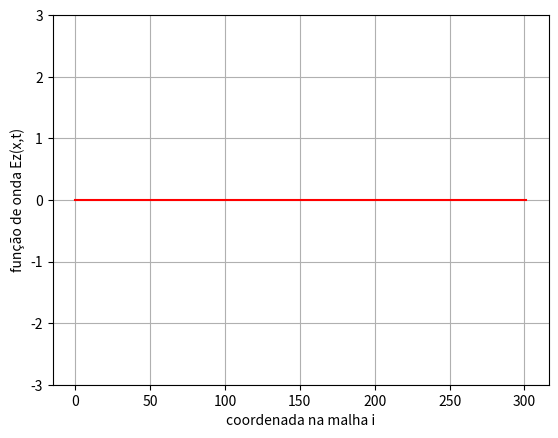

Write the Python code that produced this figure.
# coding: utf-8
import numpy
import math
from scipy import constants
from matplotlib import cm
import matplotlib.pyplot as plt
import matplotlib.animation as animation
from mpl_toolkits import mplot3d

##### CONSTANTS #####
c = constants.speed_of_light      # VELOCIDADE DA LUZ
u = 4*math.pi*10**(-7)            # PERMEABILIDADE
e = 1/(u*(c**2))                  # PERMISSIVIDADE

##### FUNCTIONS #####


def sin_source(n, freq):
    return math.sin(freq*n)


def step_source(n):
    if n >= 0:
        return 1
    else:
        return 0


def impulse_source(n):
    if(n == 2):
        return 1
    else:
        return 0


def fdtd_2d(delta, deltaT, nmax, imax, jmax, sigma, sigma_estrela, source):
    print("Calculando...")
    Ez = numpy.zeros((nmax, imax, jmax))
    Hx = numpy.zeros((nmax, imax, jmax))
    Hy = numpy.zeros((nmax, imax, jmax))
    Ca = (1 - sigma*deltaT/(2*e))/(1 + sigma*deltaT/(2*e))
    Cb = (deltaT/(e*delta))/(1+sigma*deltaT/(2*e))
    Da = (1 - sigma_estrela*deltaT/(2*u))/(1 + sigma_estrela*deltaT/(2*u))
    Db = (deltaT/(u*delta))/(1 + sigma_estrela*deltaT/(2*u))
    for n in range(1, nmax-1):
        for i in range(1, imax-1):
            for j in range(1, jmax-1):
                Hx[n][i][j] = Da*Hx[n-1][i][j] + Db * \
                    (Ez[n-1][i][j] - Ez[n-1][i][j+1])
                Hy[n][i][j] = Da*Hy[n-1][i][j] + Db * \
                    (Ez[n-1][i+1][j] - Ez[n-1][i][j])
                Ez[n][i][j] = Ca*Ez[n-1][i][j] + Cb * \
                    (Hy[n][i][j] - Hy[n][i-1][j] + Hx[n][i][j-1] - Hx[n][i][j])
            Ez[n][i][jmax-1] = 0
            Ez[n][i][0] = 0
        Ez[n][int(imax/2)][int(jmax/2)] = source(n)
    return Ez, Hx, Hy


def fdtd_1d(delta, deltaT, nmax, imax, sigma, sigma_estrela, source):
    Ez = numpy.zeros((nmax, imax))
    Hy = numpy.zeros((nmax, imax))
    Ca = (1 - sigma*deltaT/(2*e))/(1 + sigma*deltaT/(2*e))
    Cb = (deltaT/(e*delta))/(1+sigma*deltaT/(2*e))
    Da = (1 - sigma_estrela*deltaT/(2*u))/(1 + sigma_estrela*deltaT/(2*u))
    Db = (deltaT/(u*delta))/(1 + sigma_estrela*deltaT/(2*u))
    print(Da)
    for n in range(nmax):
        Ez[n][0] = source(n)
    for n in range(1, nmax):
        for i in range(1, imax-1):
            Hy[n][i] = Da*Hy[n-1][i] + Db*(Ez[n-1][i+1] - Ez[n-1][i])
            Ez[n][i] = Ca*Ez[n-1][i] + Cb*(Hy[n][i] - Hy[n][i-1])
        Ez[n][1] = source(n)
        Ez[n][imax-2] = 0
        # Hy[n][imax-2] = 0
    return Ez, Hy


def plot_wave(U, nmax, imax, delta):
    def animate(n):
        U_plot1.set_ydata(U[n])
        return U_plot,

    figure, U_plot = plt.subplots()
    U_plot.grid(True)
    U_plot.set_ylim(-3, 3)  # -0.03, 0.03 para Hy
    U_plot.set_xlabel("coordenada na malha i")
    U_plot.set_ylabel("função de onda Ez(x,t)")
    U_plot1, = U_plot.plot(numpy.linspace(0, imax, imax), U[0], 'r')
    animation1 = animation.FuncAnimation(figure, func=animate, frames=numpy.arange(0, nmax, (int)(
        imax/50)), interval=100, repeat=False)  # ajustar kmax/50 para ajustar velocidade
    plt.show()


def plot_3D(U, nmax, imax, jmax, delta):
    def animate(n, Ez, plot):
        plot[0].remove()
        plot[0] = ax.plot_surface(
            X, Y, U[n], rstride=5, cstride=5, cmap=cm.magma)
        return ax,
    x = numpy.linspace(0, delta*(imax), imax)
    y = numpy.linspace(0, delta*(jmax), jmax)
    fig = plt.figure()
    ax = fig.add_subplot(111, projection='3d')
    X, Y = numpy.meshgrid(x, y)
    ax.set_zlim(-1.2, 1.2)
    plot = [ax.plot_surface(X, Y, U[0], rstride=5, cstride=5, cmap=cm.magma)]
    animation1 = animation.FuncAnimation(fig, func=animate, frames=numpy.arange(0, nmax, (int)(
        nmax/100)), fargs=(U, plot), interval=100, repeat=False)  # ajustar kmax/10 para ajustar velocidade
    plt.show()


def ex_3_3():
    nmax = 600
    imax = 301
    delta = 1
    deltaT = delta/c
    sigma = 0
    sigma_estrela = 0
    def source(n): return sin_source(n, freq=4*(2*math.pi/nmax))
    Ez, Hy = fdtd_1d(delta, deltaT, nmax, imax, sigma, sigma_estrela, source)
    # plot_wave(Ez, nmax, imax, delta)
    plot_wave(Ez, nmax, imax, delta)


def ex_3_5():
    nmax = 600
    imax = 301
    delta = 1
    deltaT = 0.99*delta/c
    sigma = 0
    sigma_estrela = 0
    def source(n): return sin_source(n, freq=4*(2*math.pi/nmax))
    Ez, Hy = fdtd_1d(delta, deltaT, nmax, imax, sigma, sigma_estrela, source)
    # plot_wave(Ez, nmax, imax, delta)
    plot_wave(Ez, nmax, imax, delta)


def ex_3_6():
    nmax = 600
    imax = 301
    delta = 1
    deltaT = 1.01*delta/c
    sigma = 0
    sigma_estrela = 0
    def source(n): return sin_source(n, freq=4*(2*math.pi/nmax))
    Ez, Hy = fdtd_1d(delta, deltaT, nmax, imax, sigma, sigma_estrela, source)
    # plot_wave(Ez, nmax, imax, delta)
    plot_wave(Ez, nmax, imax, delta)


def ex_3_7():
    nmax = 100
    imax = 100
    jmax = 100
    delta = 1
    deltaT = 1.0*delta/(c*math.sqrt(2))
    sigma = 0               # CONDUTIVIDADE ElÉTRICA
    sigma_estrela = 0       # PERDA MAGNÉTICA

    def source(n): return sin_source(
        n, freq=4*(2*math.pi/nmax))  # 4 ciclos ao tempo total
    # step_source(n)
    # impulse_source(n)
    Ez, Hx, Hy = fdtd_2d(delta, deltaT, nmax, imax, jmax,
                         sigma, sigma_estrela, source)
    plot_3D(Ez, nmax, imax, jmax, delta)


def ex_3_8():
    nmax = 100
    imax = 100
    jmax = 100
    delta = 1
    deltaT = 1.0*delta/(c*math.sqrt(2))
    sigma = 1.0E-11              # ORDEM de sigma 10^-6
    sigma_estrela = 0

    def source(n): return sin_source(
        n, freq=4*(2*math.pi/nmax))  # 4 ciclos ao tempo total
    # step_source(n)
    # impulse_source(n)
    Ez, Hx, Hy = fdtd_2d(delta, deltaT, nmax, imax, jmax,
                         sigma, sigma_estrela, source)
    plot_3D(Ez, nmax, imax, jmax, delta)


def ex_3_9():
    nmax = 100
    imax = 100
    jmax = 100
    delta = 1
    deltaT = 1.0005*delta/(c*math.sqrt(2))
    sigma = 0               # CONDUTIVIDADE ElÉTRICA
    sigma_estrela = 0       # PERDA MAGNÉTICA

    def source(n): return sin_source(
        n, freq=4*(2*math.pi/nmax))  # 4 ciclos ao tempo total
    # step_source(n)
    # impulse_source(n)
    Ez, Hx, Hy = fdtd_2d(delta, deltaT, nmax, imax, jmax,
                         sigma, sigma_estrela, source)
    plot_3D(Ez, nmax, imax, jmax, delta)


ex_3_6()
